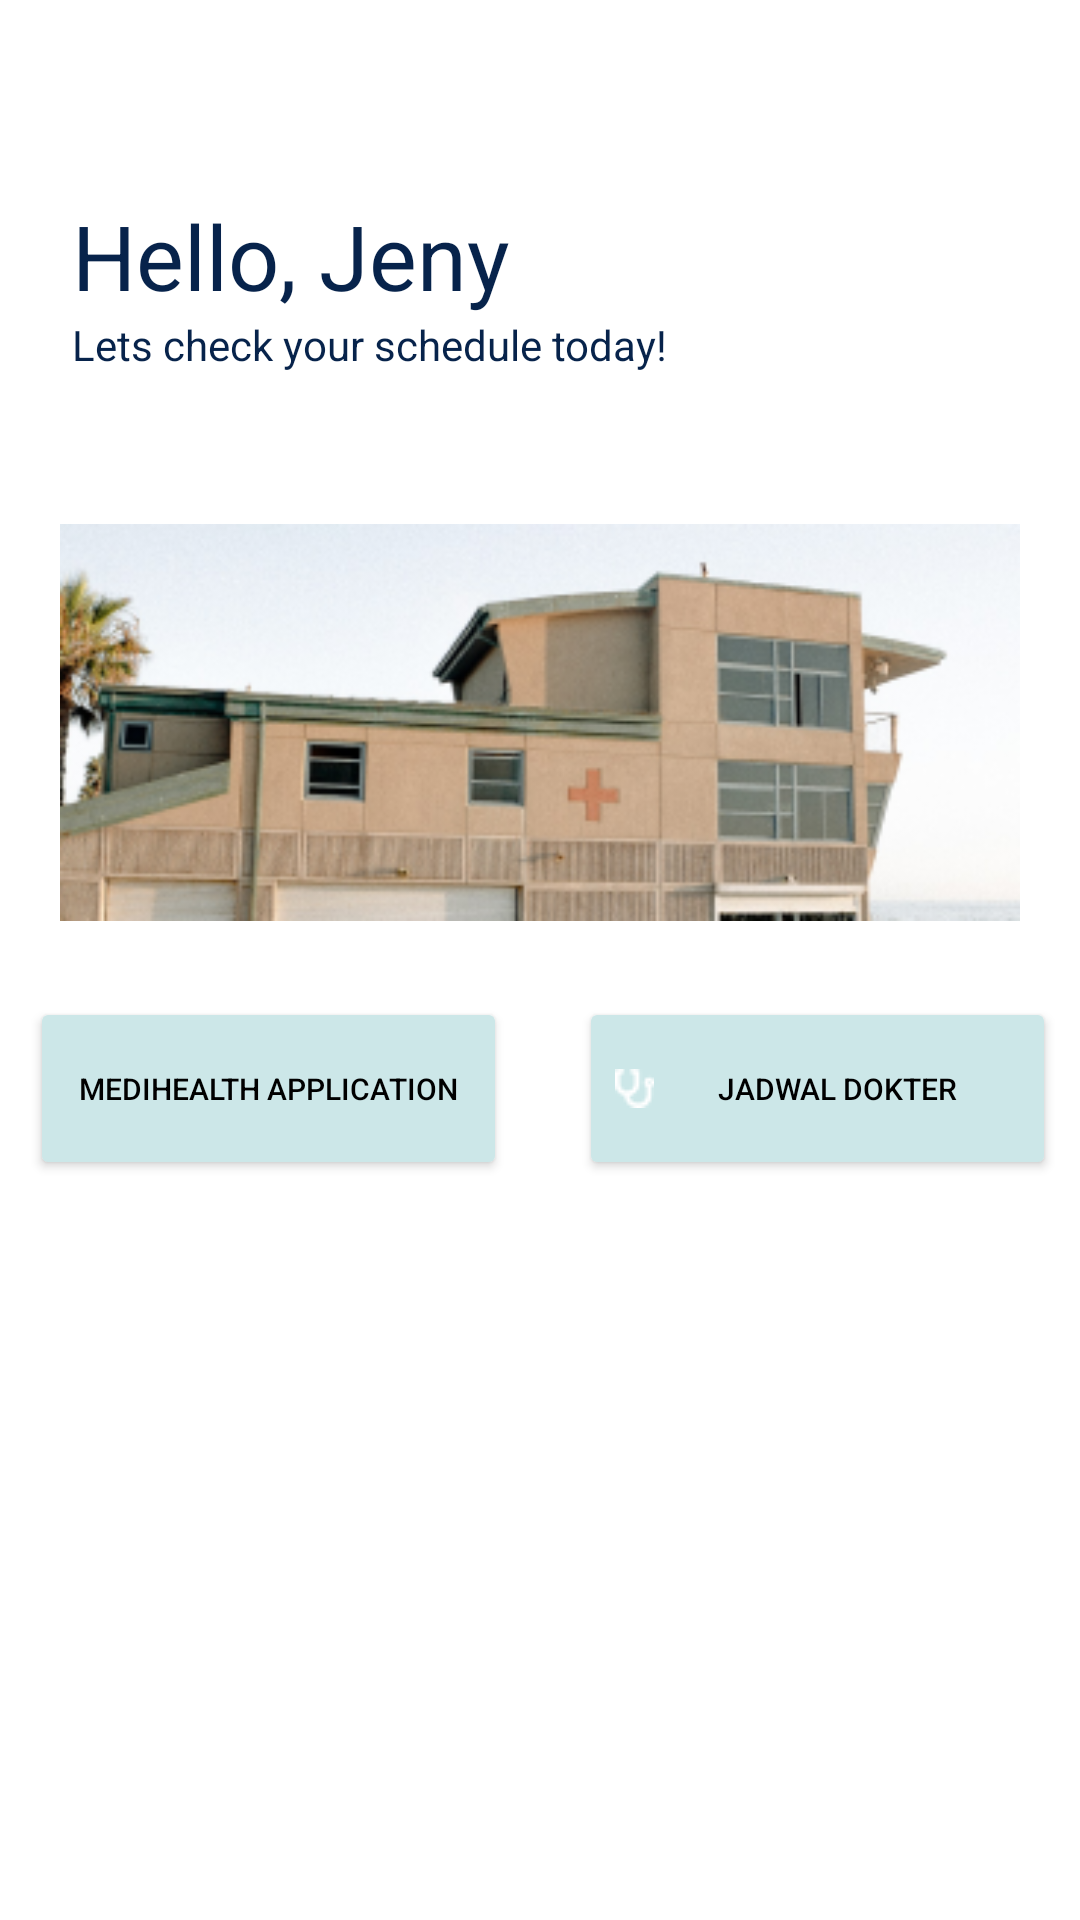

This screen was rendered from an Android layout file. Write that file and the resources it references.
<!-- AndroidManifest.xml: application theme Theme.Medihealth -->
<!-- res/layout/fragment_main_menu.xml -->
<?xml version="1.0" encoding="utf-8"?>
<LinearLayout xmlns:android="http://schemas.android.com/apk/res/android"
    xmlns:app="http://schemas.android.com/apk/res-auto"
    xmlns:tools="http://schemas.android.com/tools"
    android:layout_width="match_parent"
    android:layout_height="match_parent"
    tools:context=".MenuActivity"
    android:orientation="vertical">

    <LinearLayout
        android:layout_width="match_parent"
        android:layout_height="match_parent"
        android:orientation="vertical">

        <TextView
            android:id="@+id/hello_user"
            android:layout_width="wrap_content"
            android:layout_height="wrap_content"
            android:layout_alignParentLeft="true"
            android:layout_alignParentTop="true"
            android:layout_marginLeft="24dp"
            android:layout_marginTop="65dp"
            android:gravity="top"
            android:text="@string/hello_jeny"
            android:textAppearance="@style/hello_jeny" />

        <TextView
            android:id="@+id/let_s_check"
            android:layout_width="wrap_content"
            android:layout_height="wrap_content"
            android:layout_below="@id/hello_user"
            android:layout_alignParentLeft="true"
            android:layout_alignParentTop="true"
            android:layout_marginLeft="24dp"
            android:gravity="top"
            android:text="@string/let_s_check"
            android:textAppearance="@style/let_s_check" />

        <ImageView
            android:id="@+id/some_id"
            android:layout_width="match_parent"
            android:layout_height="183dp"
            android:layout_alignParentLeft="true"
            android:layout_alignParentTop="true"
            android:layout_marginLeft="20dp"
            android:layout_marginTop="25dp"
            android:layout_marginRight="20dp"
            android:clipToOutline="true"
            android:gravity="center"
            android:src="@drawable/menu" />

        <LinearLayout
            android:layout_width="match_parent"
            android:layout_height="wrap_content"
            android:orientation="vertical">

            <LinearLayout
                android:layout_width="match_parent"
                android:layout_height="wrap_content"
                android:orientation="horizontal"
                android:padding="0dp">

                <Button
                    android:id="@+id/medihealth_app_btn"
                    android:layout_width="159dp"
                    android:layout_height="61dp"
                    android:layout_marginLeft="10dp"
                    android:drawableLeft="@drawable/homeicon"
                    android:elevation="35dp"
                    android:text="Medihealth Application"
                    android:textColor="@color/black"
                    android:textSize="10dp"
                    app:backgroundTint=" #cce7e8" />

                <Button
                    android:id="@+id/jadwal_dokter_btn"
                    android:layout_width="159dp"
                    android:layout_height="61dp"
                    android:layout_marginLeft="24dp"
                    android:drawableLeft="@drawable/dr"
                    android:elevation="35dp"
                    android:text="Jadwal Dokter"
                    android:textColor="@color/black"
                    android:textSize="10dp"
                    app:backgroundTint=" #cce7e8" />

            </LinearLayout>

        </LinearLayout>


    </LinearLayout>
</LinearLayout>
<!-- resources referenced by this layout -->
<resources>
  <color name="black">#FF000000</color>
  <!-- drawable dr: png bitmap (drawable-v24, 286 bytes) -->
  <!-- drawable menu: png bitmap (drawable, 73327 bytes) -->
  <string name="hello_jeny">Hello, Jeny</string>
  <string name="let_s_check">Lets check your schedule today!</string>
  <style name="hello_jeny">
  
          <item name="android:textSize">
              30sp
          </item>
  
          <item name="android:textColor">
              #07234B
          </item>
  
      </style>
  <style name="let_s_check">
  
          <item name="android:textSize">
              14sp
          </item>
  
          <item name="android:textColor">
              #07234B
          </item>
  
      </style>
  <style name="Theme.Medihealth" parent="Theme.MaterialComponents.DayNight.DarkActionBar">
          
          <item name="colorPrimary">@color/purple_500</item>
          <item name="colorPrimaryVariant">@color/purple_700</item>
          <item name="colorOnPrimary">@color/white</item>
          
          <item name="colorSecondary">@color/teal_200</item>
          <item name="colorSecondaryVariant">@color/teal_700</item>
          <item name="colorOnSecondary">@color/black</item>
          
          <item name="android:statusBarColor" tools:targetApi="l">?attr/colorPrimaryVariant</item>
          
  
  
      </style>
  <color name="purple_500">#FF6200EE</color>
  <color name="purple_700">#FF3700B3</color>
  <color name="white">#FFFFFFFF</color>
  <color name="teal_200">#FF03DAC5</color>
  <color name="teal_700">#FF018786</color>
</resources>
